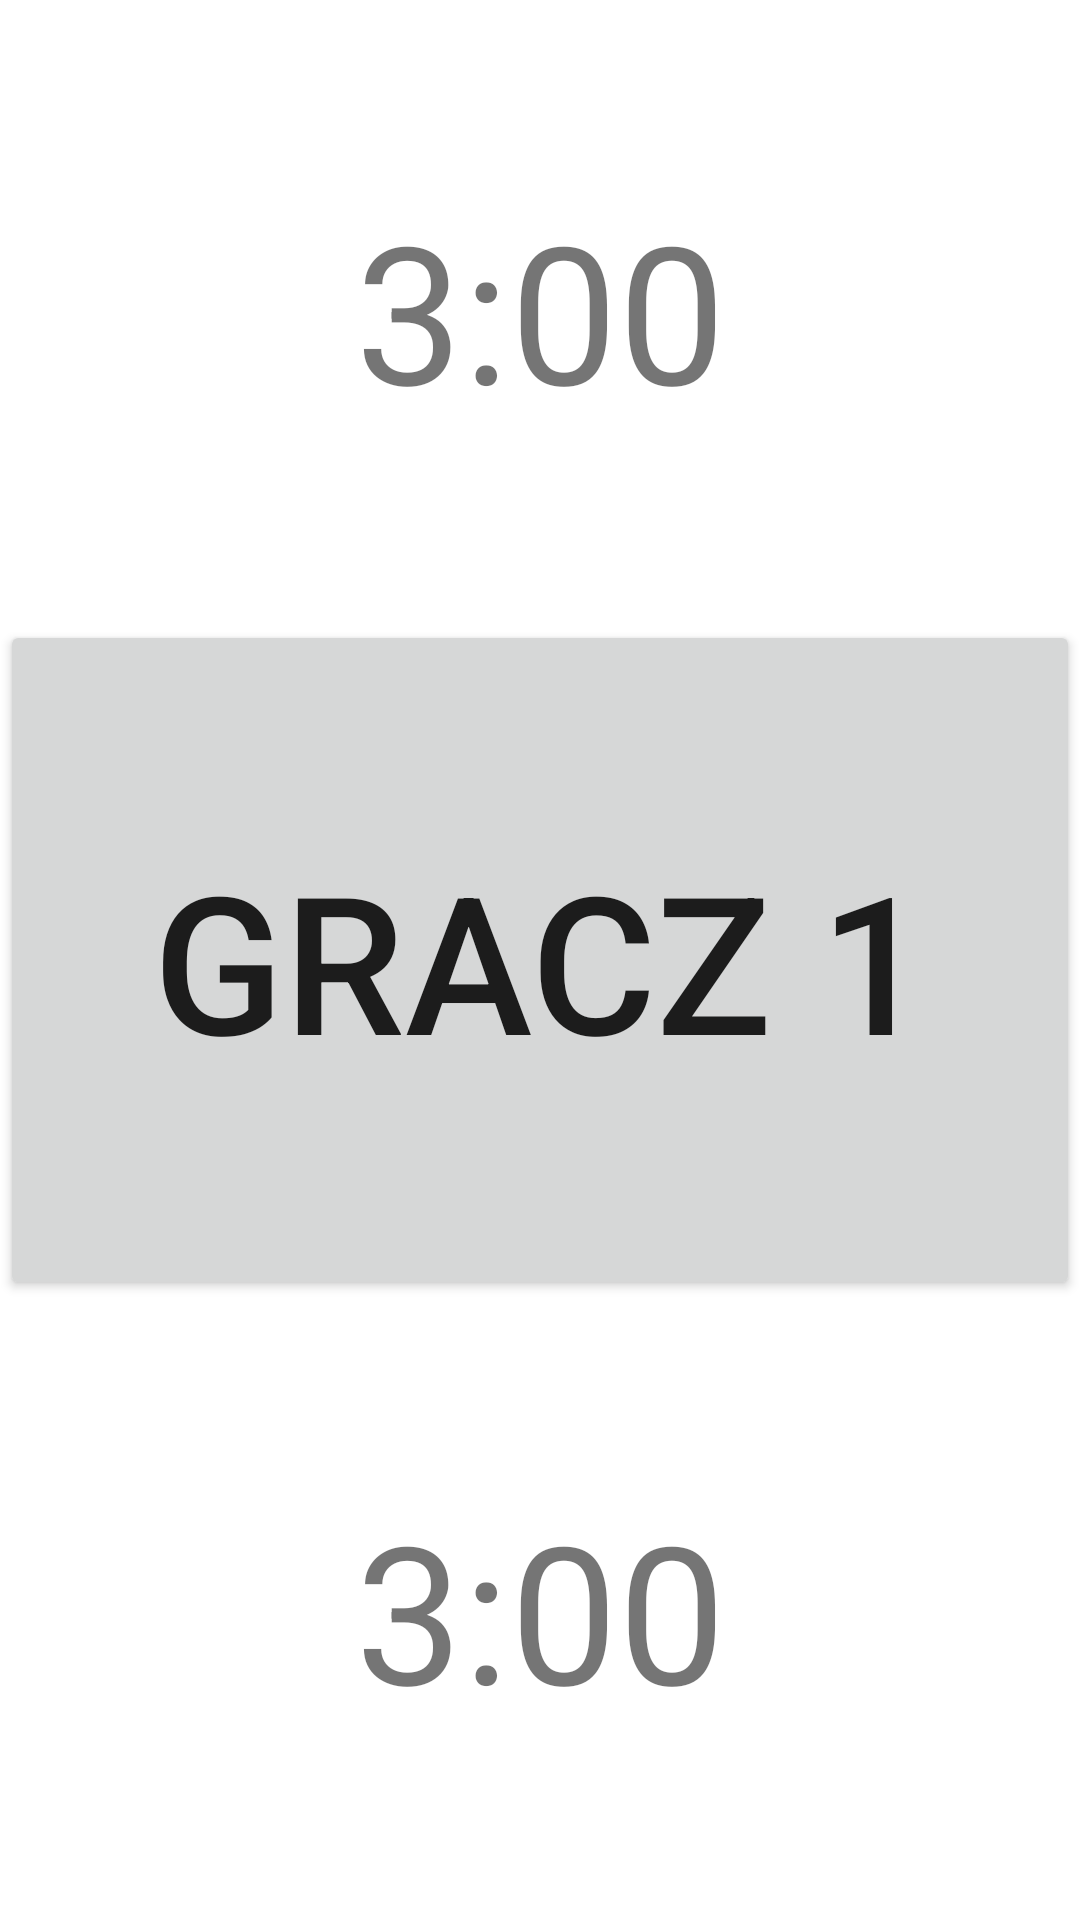

Write the Android layout XML for this screen, with the resource values it uses.
<!-- AndroidManifest.xml: application theme Theme.SzachyZegar -->
<!-- res/layout/activity_szachy.xml -->
<?xml version="1.0" encoding="utf-8"?>
<LinearLayout xmlns:android="http://schemas.android.com/apk/res/android"
    xmlns:app="http://schemas.android.com/apk/res-auto"
    xmlns:tools="http://schemas.android.com/tools"
    android:layout_width="match_parent"
    android:layout_height="match_parent"
    android:orientation="vertical"
    tools:context=".SzachyActivity">

    <TextView
        android:id="@+id/textView2"
        android:layout_width="match_parent"
        android:layout_height="wrap_content"
        android:layout_weight="1"
      android:textSize="64sp"
        android:gravity="center"
        android:text="3:00" />

    <Button
        android:id="@+id/button4"
        android:layout_width="match_parent"
        android:layout_height="wrap_content"
        android:layout_weight="1"
        android:textSize="64sp"
        android:text="Gracz 1" />

    <TextView
        android:id="@+id/textView3"
        android:layout_width="match_parent"
        android:layout_height="wrap_content"
        android:layout_weight="1"
        android:gravity="center"
        android:textSize="64sp"
        android:text="3:00" />
</LinearLayout>
<!-- resources referenced by this layout -->
<resources>
  <style name="Theme.SzachyZegar" parent="Theme.MaterialComponents.DayNight.DarkActionBar">
          
          <item name="colorPrimary">@color/purple_500</item>
          <item name="colorPrimaryVariant">@color/purple_700</item>
          <item name="colorOnPrimary">@color/white</item>
          
          <item name="colorSecondary">@color/teal_200</item>
          <item name="colorSecondaryVariant">@color/teal_700</item>
          <item name="colorOnSecondary">@color/black</item>
          
          <item name="android:statusBarColor">?attr/colorPrimaryVariant</item>
          
      </style>
  <!-- not gathered from this repository: default colours our renderer supplied (Android Studio template values) -->
  <color name="purple_500">#FF6200EE</color>
  <color name="purple_700">#FF3700B3</color>
  <color name="teal_200">#FF03DAC5</color>
  <color name="teal_700">#FF018786</color>
  <color name="black">#FF000000</color>
  <color name="white">#FFFFFFFF</color>
</resources>
